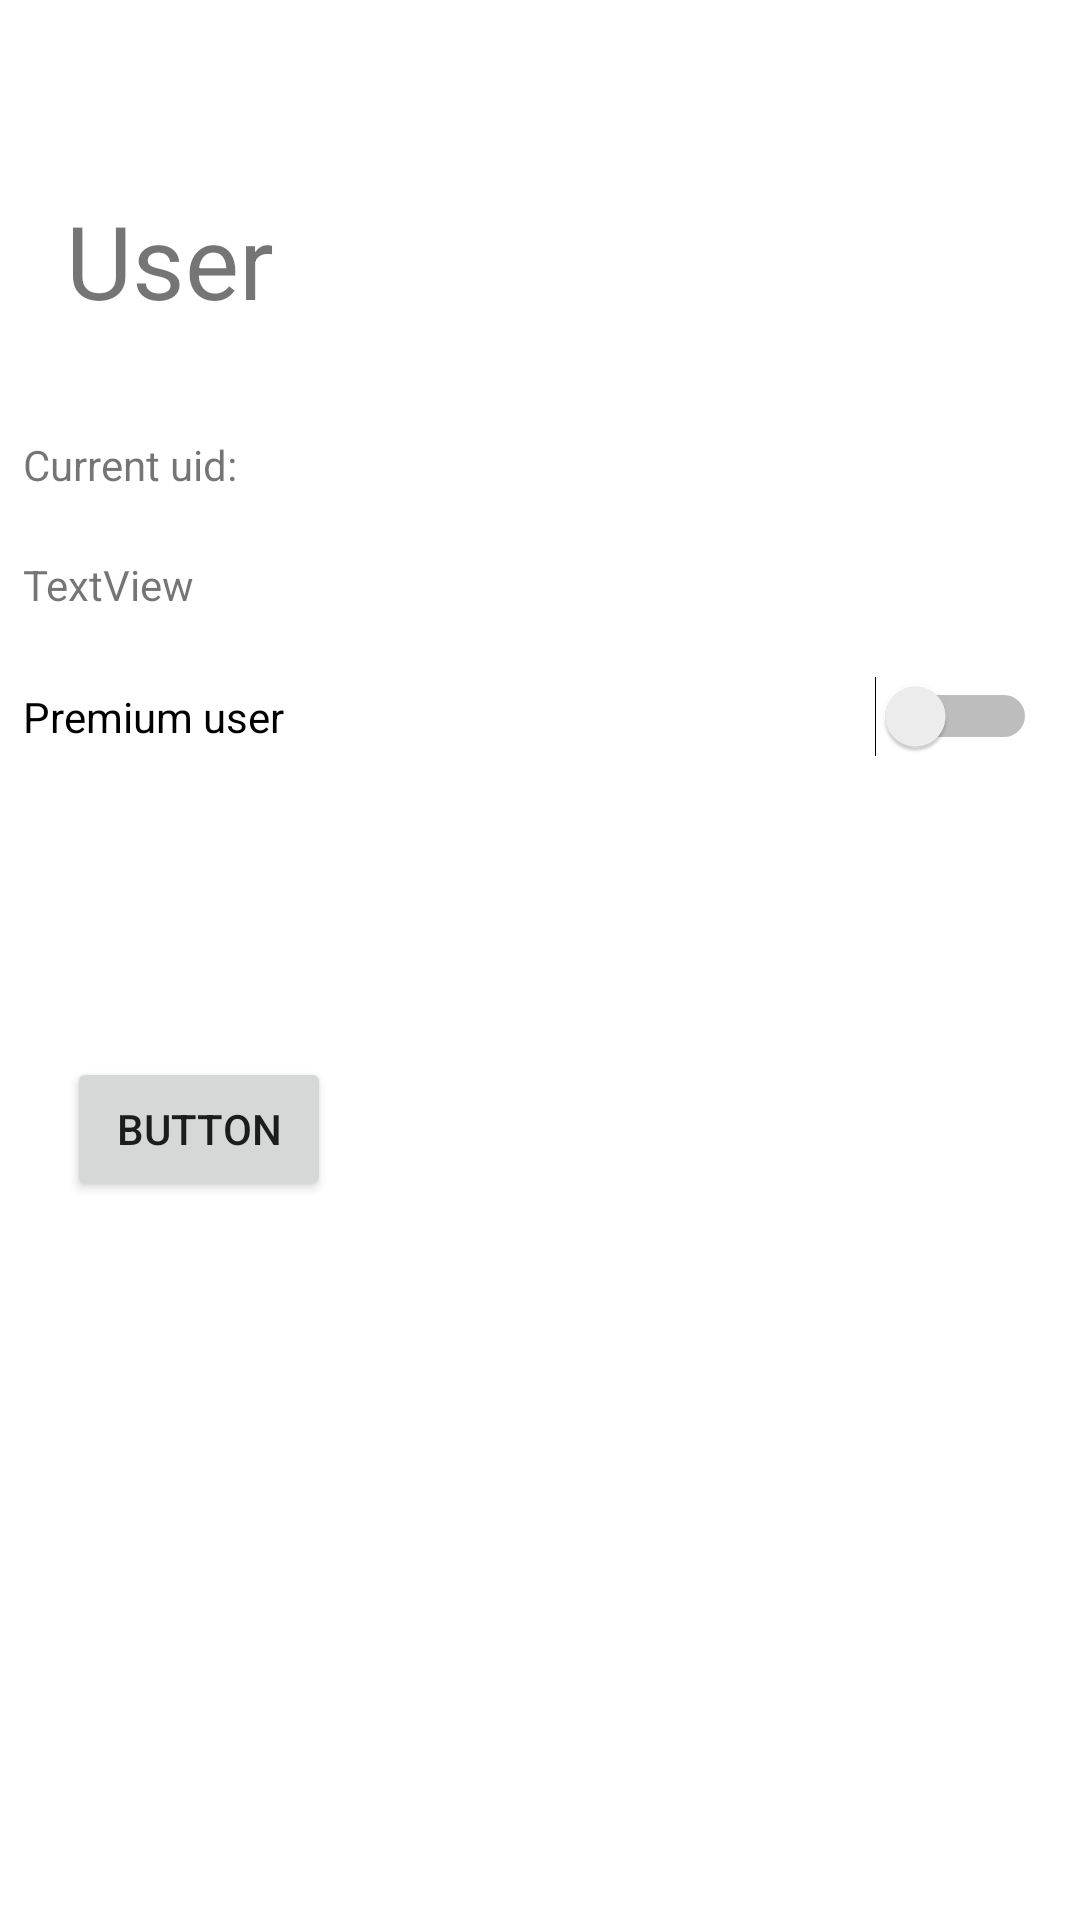

Write the Android layout XML for this screen, with the resource values it uses.
<!-- AndroidManifest.xml: application theme Theme.Silent_ver_1 -->
<!-- res/layout/fragment_user.xml -->
<?xml version="1.0" encoding="utf-8"?>
<androidx.constraintlayout.widget.ConstraintLayout xmlns:android="http://schemas.android.com/apk/res/android"
    xmlns:app="http://schemas.android.com/apk/res-auto"
    xmlns:tools="http://schemas.android.com/tools"
    android:id="@+id/text_uid"
    android:layout_width="match_parent"
    android:layout_height="match_parent"
    tools:context=".ui.user.UserFragment">

    <TextView
        android:id="@+id/textView4"
        android:layout_width="338dp"
        android:layout_height="24dp"
        android:layout_marginTop="36dp"
        android:text="Current uid:"
        android:textSize="14sp"
        app:layout_constraintEnd_toEndOf="parent"
        app:layout_constraintHorizontal_bias="0.356"
        app:layout_constraintStart_toStartOf="parent"
        app:layout_constraintTop_toBottomOf="@+id/textView5" />

    <Button
        android:id="@+id/button_state"
        android:layout_width="wrap_content"
        android:layout_height="wrap_content"
        android:layout_marginTop="100dp"
        android:onClick="btnGoTo"
        android:text="Button"
        app:layout_constraintEnd_toEndOf="parent"
        app:layout_constraintHorizontal_bias="0.082"
        app:layout_constraintStart_toStartOf="parent"
        app:layout_constraintTop_toBottomOf="@+id/switchPremium" />

    <TextView
        android:id="@+id/textView5"
        android:layout_width="wrap_content"
        android:layout_height="wrap_content"
        android:layout_marginTop="64dp"
        android:text="User"
        android:textSize="34sp"
        app:layout_constraintEnd_toEndOf="parent"
        app:layout_constraintHorizontal_bias="0.076"
        app:layout_constraintStart_toStartOf="parent"
        app:layout_constraintTop_toTopOf="parent" />

    <TextView
        android:id="@+id/textView"
        android:layout_width="338dp"
        android:layout_height="24dp"
        android:layout_marginTop="16dp"
        android:text="TextView"
        android:textSize="14sp"
        app:layout_constraintEnd_toEndOf="parent"
        app:layout_constraintHorizontal_bias="0.356"
        app:layout_constraintStart_toStartOf="parent"
        app:layout_constraintTop_toBottomOf="@+id/textView4" />

    <Switch
        android:id="@+id/switchPremium"
        android:layout_width="338dp"
        android:layout_height="wrap_content"
        android:layout_marginTop="16dp"
        android:text="Premium user"
        app:layout_constraintEnd_toEndOf="parent"
        app:layout_constraintHorizontal_bias="0.356"
        app:layout_constraintStart_toStartOf="parent"
        app:layout_constraintTop_toBottomOf="@+id/textView" />

</androidx.constraintlayout.widget.ConstraintLayout>
<!-- resources referenced by this layout -->
<resources>
  <style name="Theme.Silent_ver_1" parent="Theme.MaterialComponents.DayNight.DarkActionBar">
          
          <item name="colorPrimary">@color/purple_500</item>
          <item name="colorPrimaryVariant">@color/purple_700</item>
          <item name="colorOnPrimary">@color/white</item>
          
          <item name="colorSecondary">@color/teal_200</item>
          <item name="colorSecondaryVariant">@color/teal_700</item>
          <item name="colorOnSecondary">@color/black</item>
          
          <item name="android:statusBarColor" tools:targetApi="l">?attr/colorPrimaryVariant</item>
          
      </style>
  <color name="purple_500">#083b78</color>
  <color name="purple_700">#062b57</color>
  <color name="white">#FFFFFFFF</color>
  <color name="teal_200">#FF03DAC5</color>
  <color name="teal_700">#FF018786</color>
  <color name="black">#FF000000</color>
</resources>
